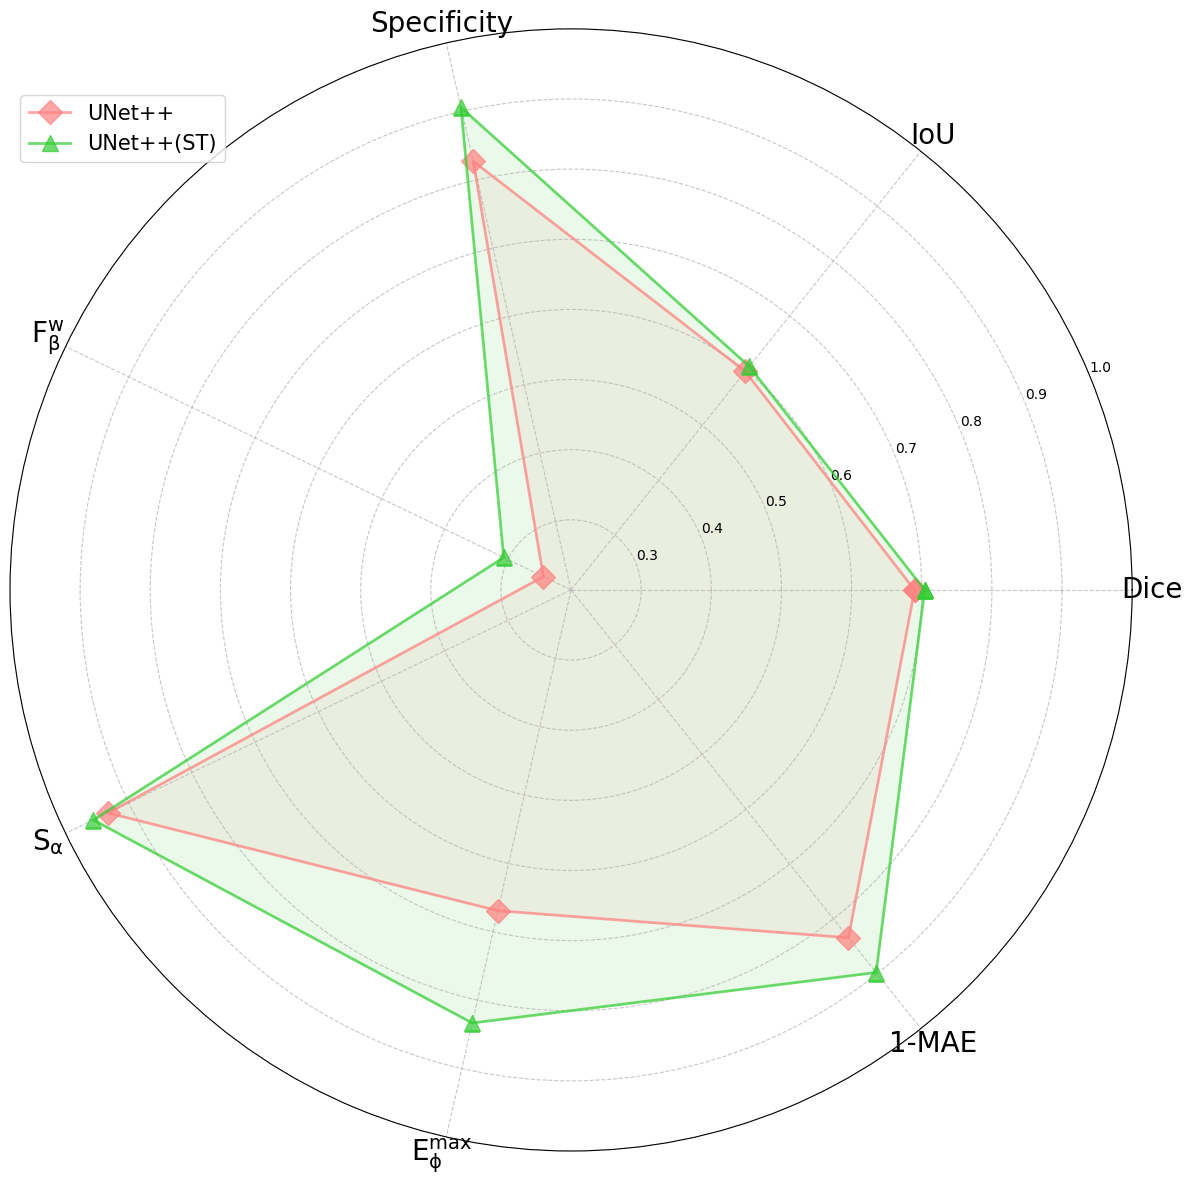

Reproduce this figure in Python.
import numpy as np
import matplotlib.pyplot as plt
import os

plt.rcParams['font.family'] = 'Times New Roman'
plt.rcParams['mathtext.fontset'] = 'stix'

labels = ['Dice', 'IoU', 'Specificity', r'$\mathregular{F_\beta^w}$',
          r'$\mathregular{S_\alpha}$', r'$\mathregular{E_\phi^{max}}$', '1-MAE']

data = {
    'UNet++': [0.6898, 0.5984, 0.8270, 0.2438, 0.9329, 0.6691, 1-0.1657],
    'UNet++(ST)': [0.7042, 0.6076, 0.9057, 0.3066, 0.9561, 0.8334, 1-0.1023]
}

markers = ['D', '^']
colors = ['#FF8080', '#33CC33']

angles = np.linspace(0, 2*np.pi, len(labels), endpoint=False)
angles = np.concatenate((angles, [angles[0]]))

fig, ax = plt.subplots(figsize=(12, 12), subplot_kw=dict(projection='polar'))

for i, (algorithm, values) in enumerate(data.items()):
    values = np.concatenate((values, [values[0]]))
    ax.plot(angles, values, 'o-', color=colors[i], label=algorithm,
            marker=markers[i], markersize=12, linewidth=2, alpha=0.7)
    ax.fill(angles, values, color=colors[i], alpha=0.1)

ax.set_xticks(angles[:-1])
ax.set_xticklabels(labels, fontsize=20)

ax.grid(True, linestyle='--', alpha=0.7)

ax.set_ylim(0.2, 1)

plt.legend(loc='upper left', bbox_to_anchor=(0, 0.95), fontsize=15)

plt.tight_layout()

if not os.path.exists('./Radar chart'):
    os.makedirs('./Radar chart')

plt.savefig('./Radar chart/Radar image of Polyp-UNetPP dataset.pdf', format='pdf', bbox_inches='tight', dpi=300)